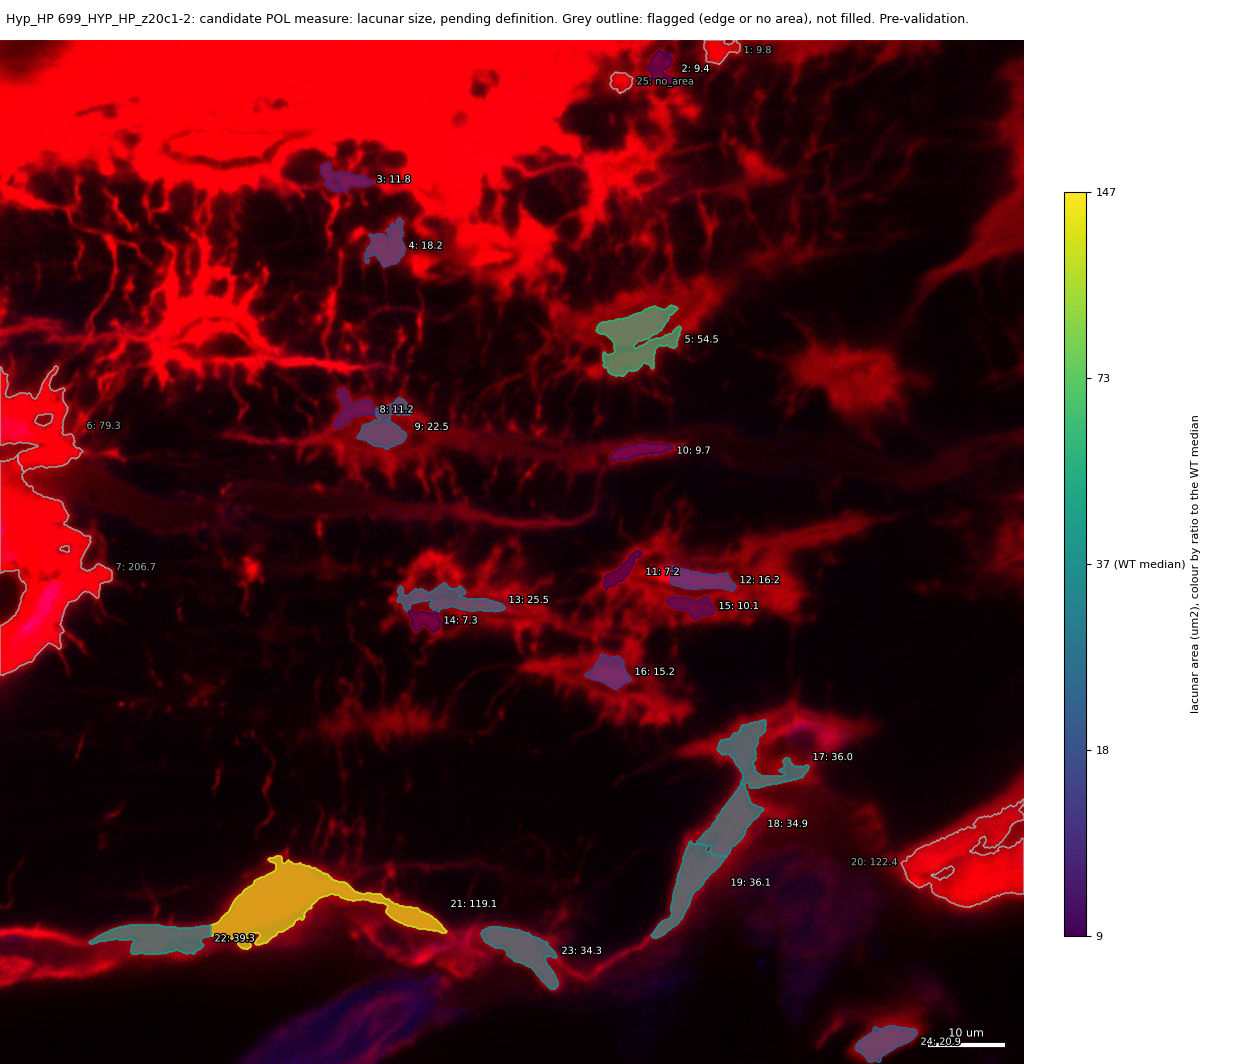

The data file committed next to this chart (first rows):
id, area_um2, ratio_to_WT_median, flag
1, 9.836, , edge
2, 9.396, 0.2558, 
3, 11.85, 0.3225, 
4, 18.24, 0.4964, 
5, 54.45, 1.482, 
6, 79.29, , edge
7, 206.7, , edge
8, 11.19, 0.3046, 
9, 22.46, 0.6115, 
10, 9.701, 0.2641, 
11, 7.233, 0.1969, 
12, 16.24, 0.4421, 
13, 25.54, 0.6952, 
14, 7.335, 0.1997, 
15, 10.12, 0.2756, 
16, 15.18, 0.4132, 
17, 36.05, 0.9814, 
18, 34.9, 0.9501, 
19, 36.1, 0.9827, 
20, 122.4, , edge
21, 119.1, 3.243, 
22, 39.29, 1.07, 
23, 34.27, 0.9331, 
24, 20.94, 0.57, 
25, , , no_area
